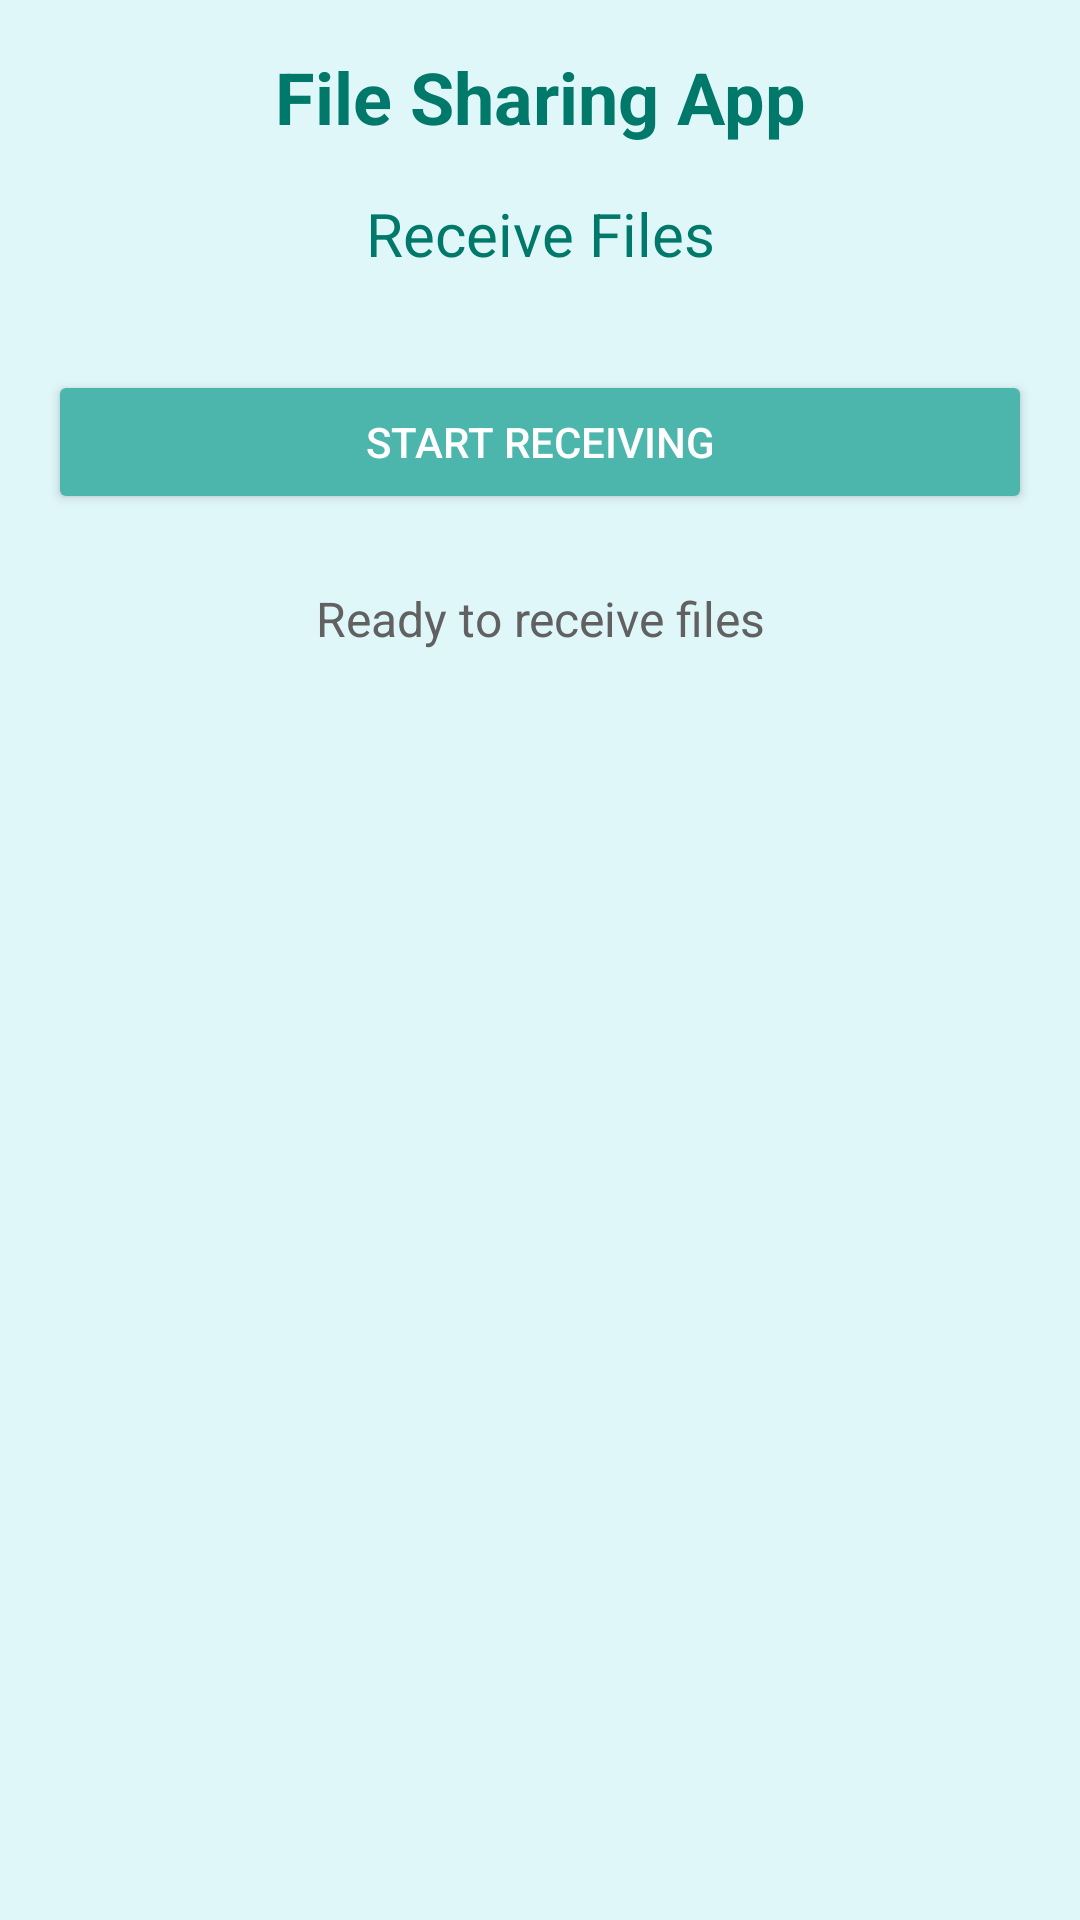

The Android layout XML behind this screen, and the referenced resources:
<!-- AndroidManifest.xml: fallback theme Theme.MaterialComponents.DayNight.NoActionBar -->
<!-- res/layout/activity_receive.xml -->
<?xml version="1.0" encoding="utf-8"?>
<androidx.constraintlayout.widget.ConstraintLayout
    xmlns:android="http://schemas.android.com/apk/res/android"
    xmlns:app="http://schemas.android.com/apk/res-auto"
    android:layout_width="match_parent"
    android:layout_height="match_parent"
    android:padding="16dp"
    android:background="#E0F7FA">

    <TextView
        android:id="@+id/textViewTitle"
        android:layout_width="0dp"
        android:layout_height="wrap_content"
        android:gravity="center"
        android:text="File Sharing App"
        android:textColor="#00796B"
        android:textSize="24sp"
        android:textStyle="bold"
        app:layout_constraintTop_toTopOf="parent"
        app:layout_constraintStart_toStartOf="parent"
        app:layout_constraintEnd_toEndOf="parent" />

    <TextView
        android:id="@+id/textViewSubtitle"
        android:layout_width="0dp"
        android:layout_height="wrap_content"
        android:layout_marginTop="16dp"
        android:gravity="center"
        android:text="Receive Files"
        android:textColor="#00796B"
        android:textSize="20sp"
        app:layout_constraintTop_toBottomOf="@id/textViewTitle"
        app:layout_constraintStart_toStartOf="parent"
        app:layout_constraintEnd_toEndOf="parent" />

    <Button
        android:id="@+id/btnStartReceiving"
        android:layout_width="0dp"
        android:layout_height="wrap_content"
        android:layout_marginTop="32dp"
        android:backgroundTint="#4DB6AC"
        android:text="Start Receiving"
        android:textColor="@android:color/white"
        app:layout_constraintTop_toBottomOf="@id/textViewSubtitle"
        app:layout_constraintStart_toStartOf="parent"
        app:layout_constraintEnd_toEndOf="parent" />

    <TextView
        android:id="@+id/txtStatus"
        android:layout_width="0dp"
        android:layout_height="wrap_content"
        android:layout_marginTop="24dp"
        android:gravity="center"
        android:text="Ready to receive files"
        android:textColor="#616161"
        android:textSize="16sp"
        app:layout_constraintTop_toBottomOf="@id/btnStartReceiving"
        app:layout_constraintStart_toStartOf="parent"
        app:layout_constraintEnd_toEndOf="parent" />

    <ProgressBar
        android:id="@+id/progressBar"
        style="?android:attr/progressBarStyleHorizontal"
        android:layout_width="0dp"
        android:layout_height="wrap_content"
        android:layout_marginTop="32dp"
        android:visibility="gone"
        app:layout_constraintTop_toBottomOf="@id/txtStatus"
        app:layout_constraintStart_toStartOf="parent"
        app:layout_constraintEnd_toEndOf="parent" />

    <TextView
        android:id="@+id/txtProgressPercentage"
        android:layout_width="0dp"
        android:layout_height="wrap_content"
        android:layout_marginTop="8dp"
        android:gravity="center"
        android:text="0%"
        android:textColor="#00796B"
        android:textSize="16sp"
        android:visibility="gone"
        app:layout_constraintTop_toBottomOf="@id/progressBar"
        app:layout_constraintStart_toStartOf="parent"
        app:layout_constraintEnd_toEndOf="parent" />

</androidx.constraintlayout.widget.ConstraintLayout>
<!-- resources referenced by this layout -->
<resources>

</resources>
